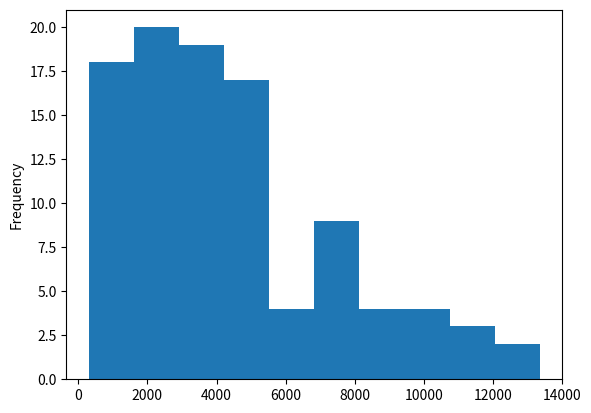

Source code (Python):
import scipy.stats as stats
import matplotlib.pyplot as plt
import pandas as pd
import numpy as np

def main():
    # 이산분포
    # binom_list = []
    # for _ in range(100):
    #     a = pd.Series(stats.binom.rvs(1, p=0.5, size= 100))
    #     binom_list.append(a[a==1].count())
    # pd.Series(binom_list).plot.hist()
    # plt.show()
    
    
    # 푸아송 분포
    # sample = stats.poisson.rvs(2,size=100)
    # pd.Series(sample).plot.hist()
    # plt.show()
    
    # 지수분포
    # sample =stats.expon.rvs(scale=5, size=100)
    # pd.Series(sample).plot.hist()
    # plt.show()
    
    # 베이불 분포
    sample = stats.weibull_min.rvs(1.5, scale=5000,size=100)
    pd.Series(sample).plot.hist()
    plt.show()
    
    
if __name__=="__main__":
    main()  